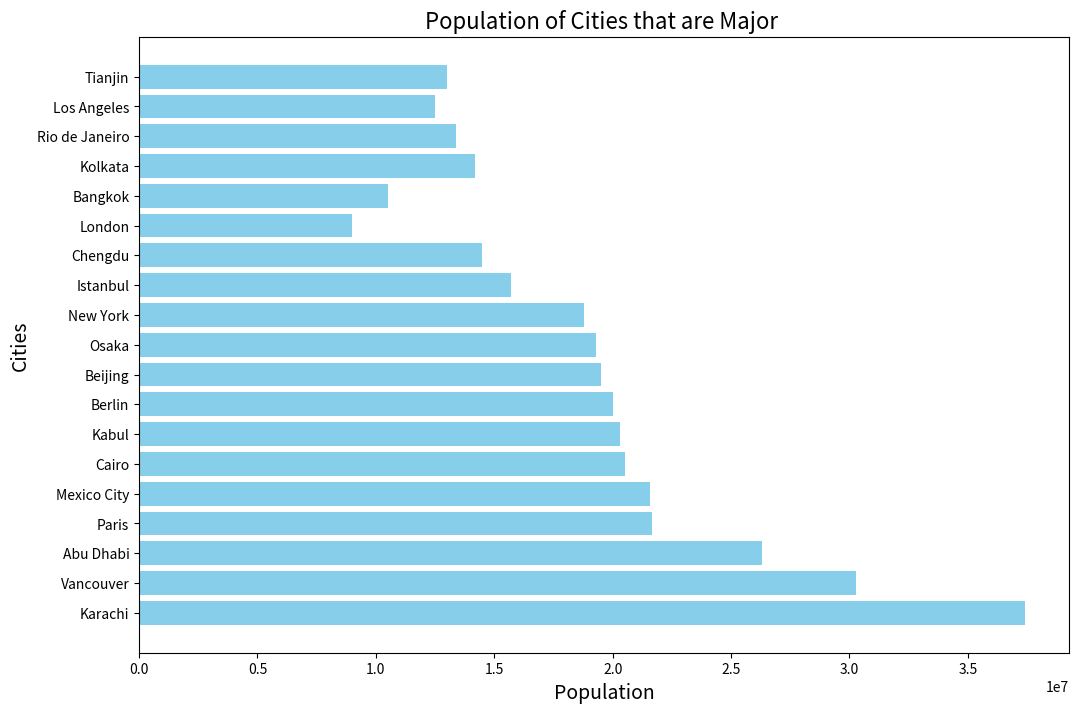

Source code (Python):
import matplotlib.pyplot as plt

cities = [
    "Karachi", "Vancouver", "Abu Dhabi", "Paris", "Mexico City",
    "Cairo", "Kabul", "Berlin", "Beijing", "Osaka",
    "New York", "Paris", "Istanbul", "Chengdu", "London",
    "Bangkok", "Kolkata", "Rio de Janeiro", "Los Angeles", "Tianjin"
   ]

populations = [
37_400_000, 30_290_000, 26_320_000, 21_650_000, 21_580_000,
    20_500_000, 20_290_000, 20_000_000, 19_500_000, 19_300_000,
    18_800_000, 16_800_000, 15_700_000, 14_500_000, 9_000_000,
    10_500_000, 14_200_000, 13_400_000, 12_500_000, 13_000_000
]

plt.figure(figsize = (12,8))
plt.barh(cities, populations, color='skyblue')

plt.title("Population of Cities that are Major ", fontsize=16)
plt.xlabel("Population", fontsize=14)
plt.ylabel("Cities", fontsize=14)
plt.show()
